5-way image classification set "dataset" from GitHub (Annwesh02-rip/SurgiTrack-INARA); label vocabulary: forceps, hemostat, mayo scissors, scalpel, syringe.

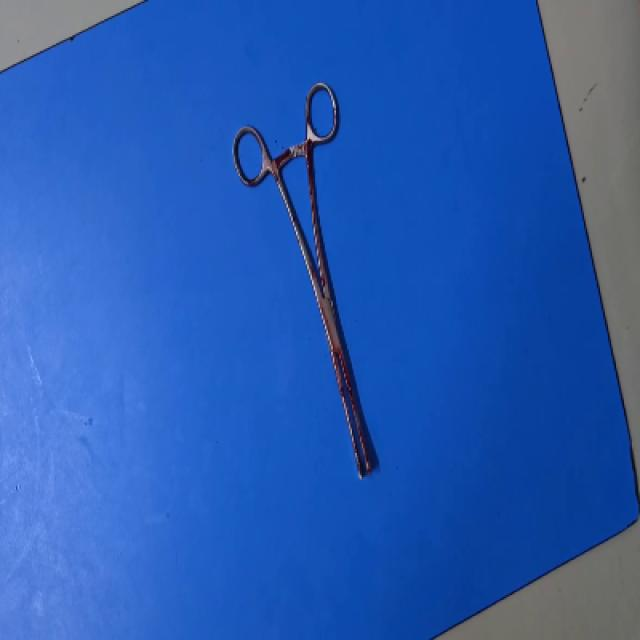
Label: hemostat

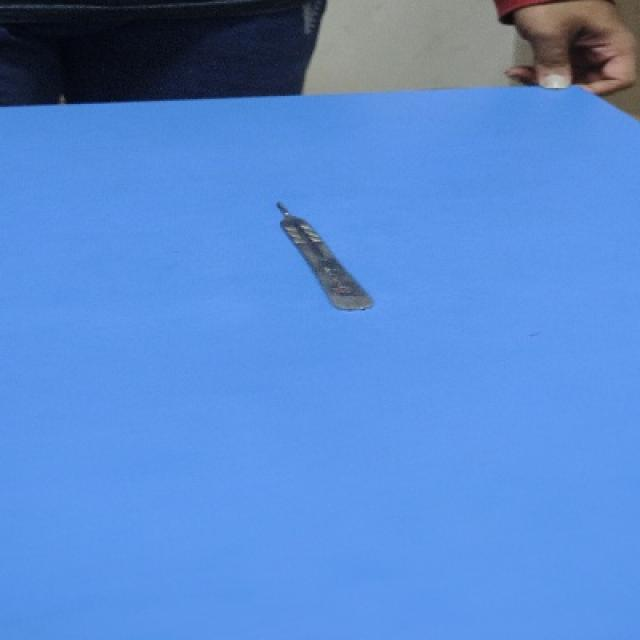
Label: scalpel

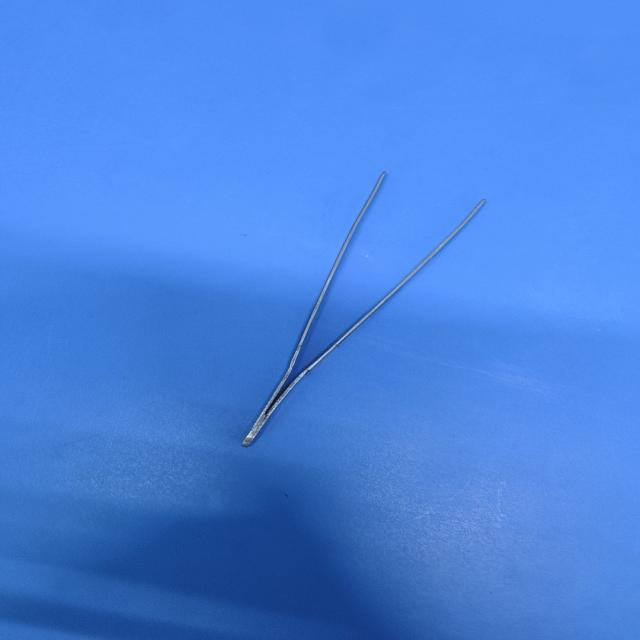
Label: forceps

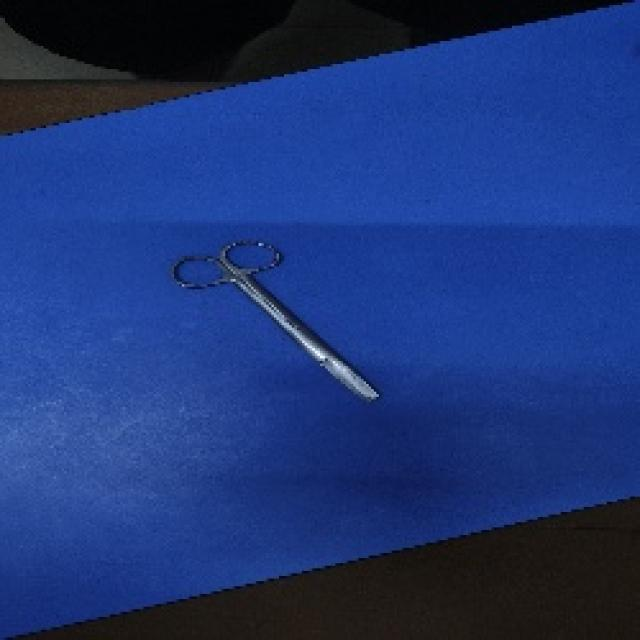
Label: mayo scissors

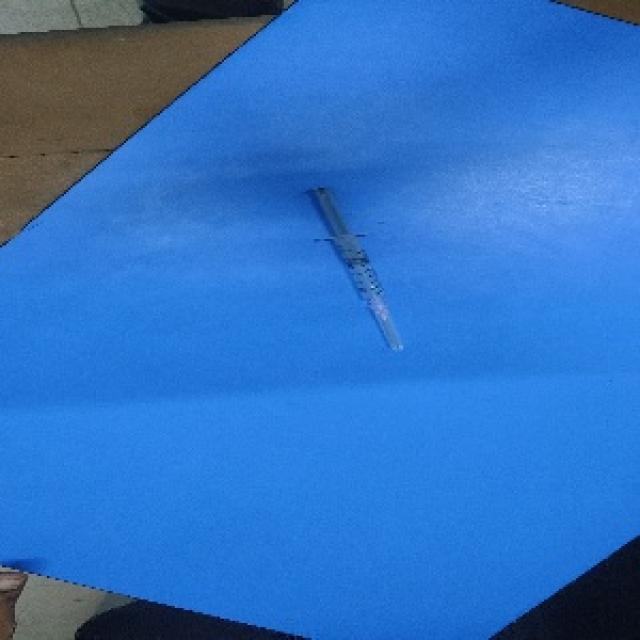
Label: syringe

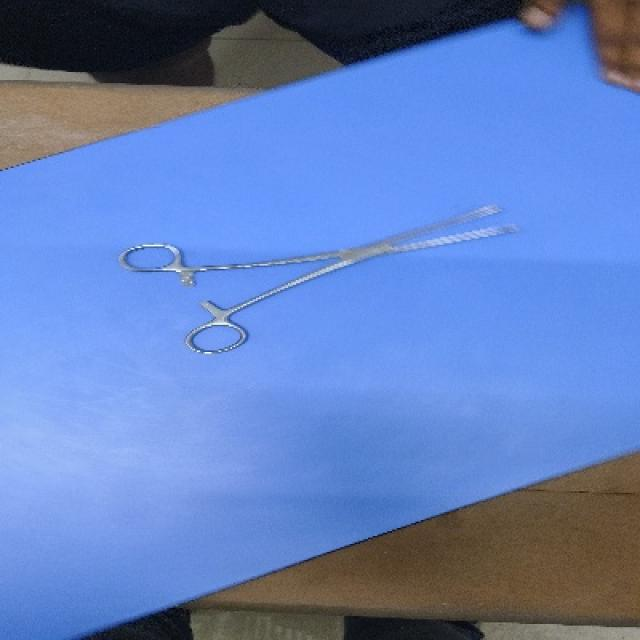
Label: hemostat
